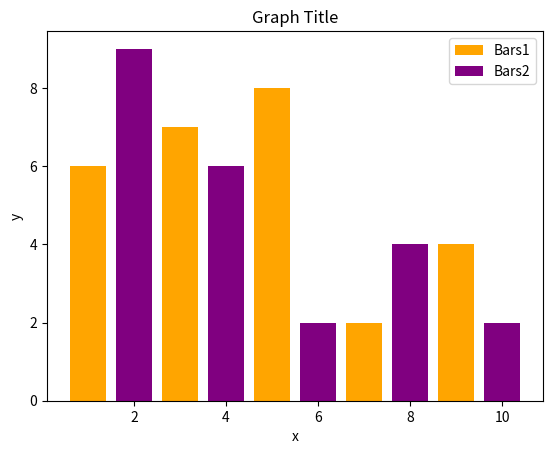

Python code for this plot:
#!/bin/python
import matplotlib.pyplot as plt

x = [1, 3, 5, 7, 9]
y = [6, 7, 8, 2, 4]

x2 = [2, 4, 6, 8, 10]
y2 = [9, 6, 2, 4, 2]

plt.bar(x, y, label='Bars1', color='orange')
plt.bar(x2, y2, label='Bars2', color='purple')

plt.xlabel('x')
plt.ylabel('y')
plt.title('Graph Title')
plt.legend()
plt.show()
